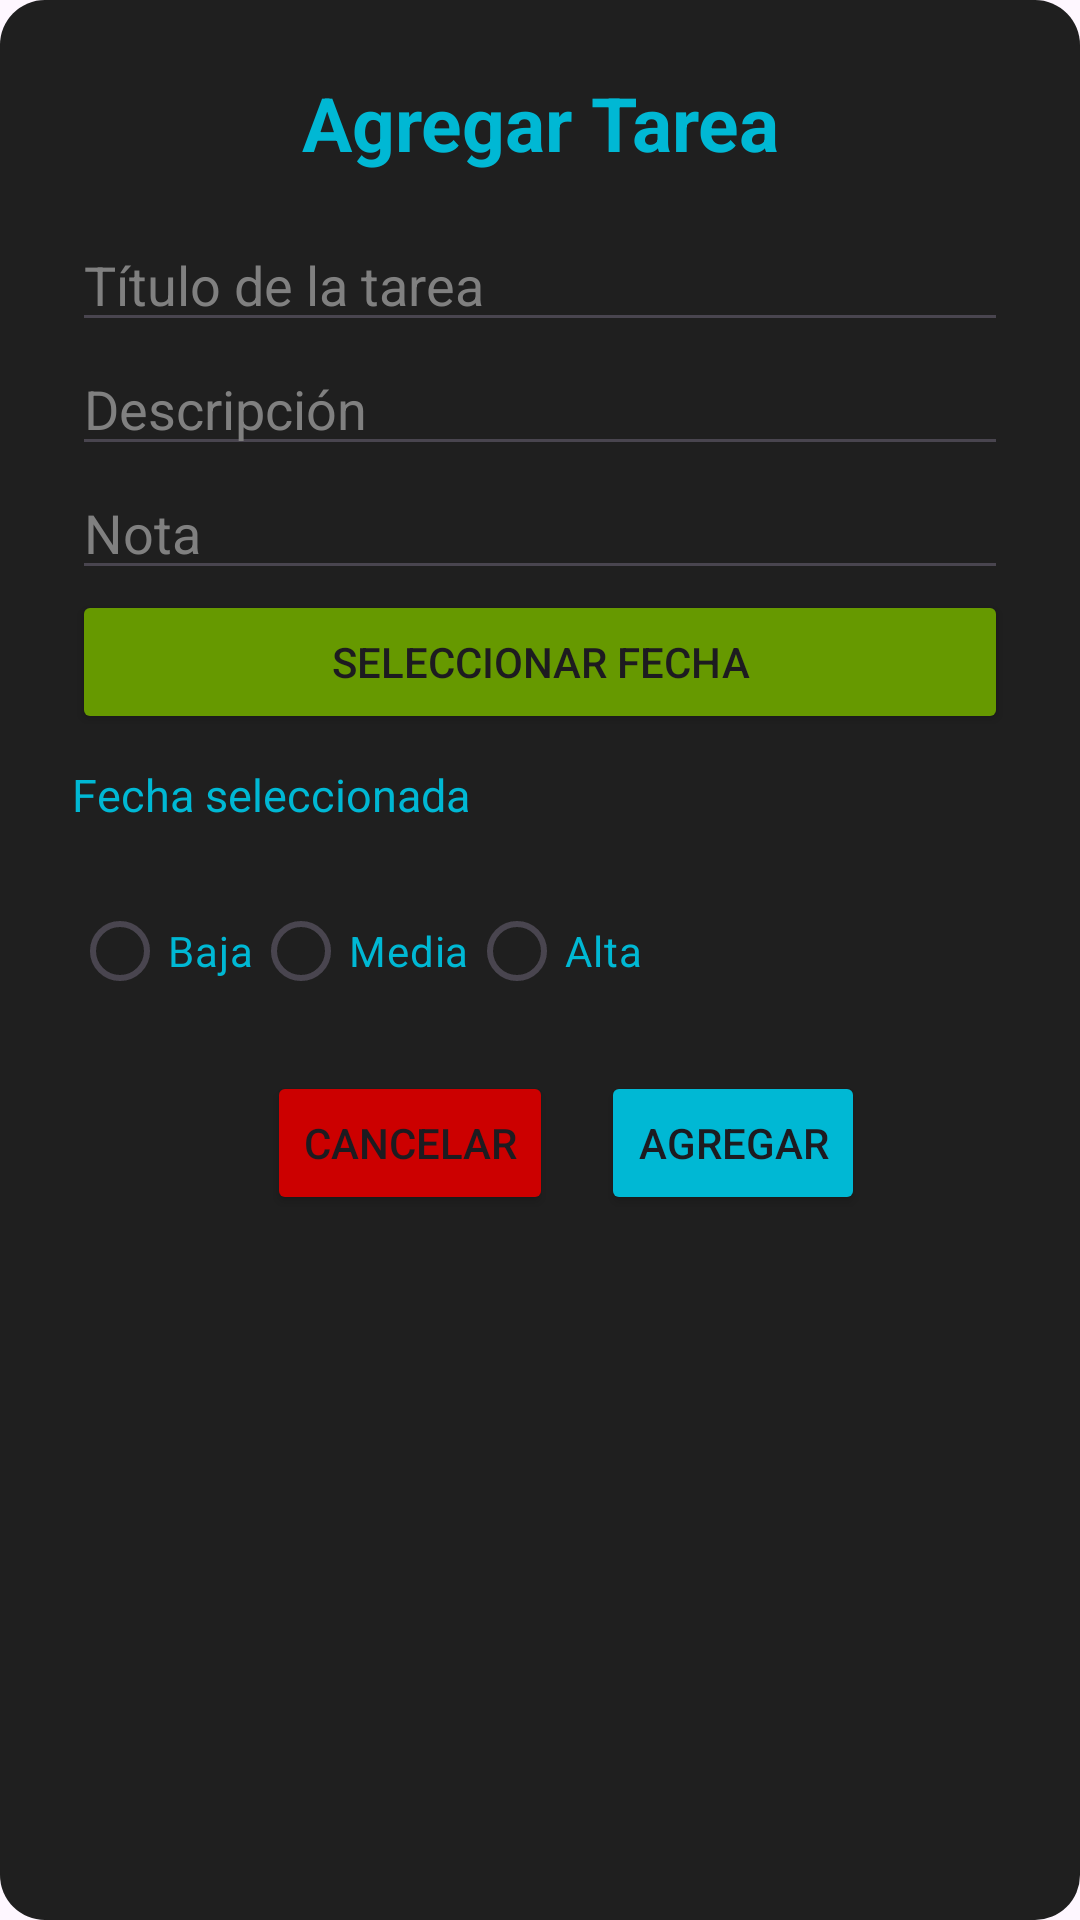

Layout XML and referenced resources for this Android screen:
<!-- AndroidManifest.xml: application theme Theme.EstudioPro -->
<!-- res/layout/agregar_tarea.xml -->
<?xml version="1.0" encoding="utf-8"?>
<LinearLayout xmlns:android="http://schemas.android.com/apk/res/android"
    android:layout_width="match_parent"
    android:layout_height="wrap_content"
    android:background="@drawable/bordes_redondos"
    android:orientation="vertical"
    android:padding="24dp">

    <TextView
        android:layout_width="wrap_content"
        android:layout_height="wrap_content"
        android:text="Agregar Tarea"
        android:textSize="25sp"
        android:textColor="#00B8D4"
        android:textStyle="bold"
        android:layout_marginBottom="15dp"
        android:textAlignment="center"
        android:layout_gravity="center"/>

    <EditText
        android:id="@+id/editTituloTarea"
        android:layout_width="match_parent"
        android:layout_height="wrap_content"
        android:hint="Título de la tarea"
        android:textColorHint="#808080"
        android:textColor="#00B8D4"/>

    <EditText
        android:id="@+id/editDescripcionTarea"
        android:layout_width="match_parent"
        android:layout_height="wrap_content"
        android:hint="Descripción"
        android:textColorHint="#808080"
        android:textColor="#00B8D4"/>

    <EditText
        android:id="@+id/editNotaTarea"
        android:layout_width="match_parent"
        android:layout_height="wrap_content"
        android:hint="Nota"
        android:textColorHint="#808080"
        android:textColor="#00B8D4"/>

    <Button
        android:id="@+id/btnSeleccionarFecha"
        android:layout_width="match_parent"
        android:layout_height="wrap_content"
        android:text="Seleccionar fecha"
        android:backgroundTint="@android:color/holo_green_dark"/>

    <TextView
        android:id="@+id/textFechaSeleccionada"
        android:layout_width="match_parent"
        android:layout_height="wrap_content"
        android:text="Fecha seleccionada"
        android:paddingTop="10dp"
        android:textColor="#00B8D4"
        android:layout_marginBottom="18dp"
        android:textSize="15sp"/>

    <RadioGroup
        android:id="@+id/radioGroupPrioridad"
        android:layout_width="match_parent"
        android:layout_height="wrap_content"
        android:orientation="horizontal">

        <RadioButton
            android:id="@+id/radioBaja"
            android:layout_width="wrap_content"
            android:layout_height="wrap_content"
            android:text="Baja"
            android:textColor="#00B8D4"
            android:backgroundTint="@android:color/holo_blue_light"
            android:buttonTint="@android:color/holo_blue_light"/>

        <RadioButton
            android:id="@+id/radioMedia"
            android:layout_width="wrap_content"
            android:layout_height="wrap_content"
            android:text="Media"
            android:textColor="#00B8D4"
            android:backgroundTint="@android:color/holo_blue_light"
            android:buttonTint="@android:color/holo_blue_light"/>

        <RadioButton
            android:id="@+id/radioAlta"
            android:layout_width="wrap_content"
            android:layout_height="wrap_content"
            android:text="Alta"
            android:textColor="#00B8D4"
            android:backgroundTint="@android:color/holo_blue_light"
            android:buttonTint="@android:color/holo_blue_light"/>
    </RadioGroup>

    <LinearLayout
        android:layout_width="match_parent"
        android:layout_height="wrap_content"
        android:orientation="horizontal"
        android:layout_marginTop="16dp"
        android:layout_gravity="center_vertical">

        <Button
            android:id="@+id/btnCancelar"
            android:layout_width="wrap_content"
            android:layout_height="wrap_content"
            android:text="Cancelar"
            android:backgroundTint="@android:color/holo_red_dark"
            android:layout_marginLeft="65dp"/>

        <Button
            android:id="@+id/btnAgregar"
            android:layout_width="wrap_content"
            android:layout_height="wrap_content"
            android:text="Agregar"
            android:layout_marginStart="16dp"
            android:backgroundTint="#00B8D4"/>
    </LinearLayout>


</LinearLayout>
<!-- resources referenced by this layout -->
<resources>
  <!-- drawable bordes_redondos (drawable) -->
  <?xml version="1.0" encoding="utf-8"?>
  <shape xmlns:android="http://schemas.android.com/apk/res/android">
  
      <solid android:color="#1F1F1F" />
      <corners android:radius="15dp" />
  </shape>
  <style name="Theme.EstudioPro" parent="Base.Theme.EstudioPro" />
  <style name="Base.Theme.EstudioPro" parent="Theme.Material3.DayNight.NoActionBar">
          
          
      </style>
</resources>
